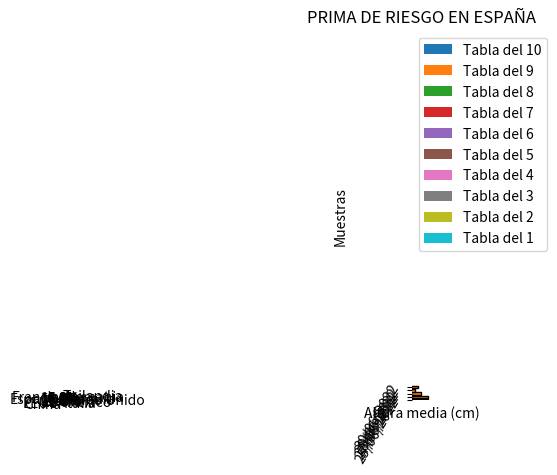

Write Python code to recreate this figure.
#Tipos de gráficos

#Esta última lección es una galería donde veremos diferentes tipos de gráficos. En esencia se utilizan igual que el gráfico lineal pero cada uno tiene sus peculiaridades. 
# No entraremos en detalle, os dejaré los enlaces a la documentación de cada tipo por si queréis aprender más.
import numpy as np
import matplotlib.pyplot as plt

#Gráfico lineal (plot)
#no requieren indicar nada específico a la hora de crearlos.

x = np.arange(1, 11)
y = np.random.randint(10, size=10)

plt.plot(x, y)
plt.show()

#Gráfico de líneas verticales (stem)
#Este gráfico es muy útil para ilustrar valores positivos y negativos.
# Gráfico de líneas verticales
plt.stem(x, y)
plt.show()

#Gráfico de series comparadas (fill_between)
#Con este podemos rellenar el espacio que hay entre dos series en el eje Y, pero hay que dibujarlas de más excluyente a menos para que no solapen los colores.
# Gráfico de series comparadas
for t in range(1, 11)[::-1]:
    plt.fill_between(
        range(1, 11),
        [t * n for n in range(1, 11)],
        label=f"Tabla del {t}"
    )
    
plt.title("Tablas de multiplicar")
plt.legend(loc='upper left')
plt.show()

#Gráfico circular o de torta(pie)

#muy útil para representar porcentajes.

# Gráfico circular 

turistas = [86.9, 81.8, 75.9, 60.7, 58.2, 39.3, 37.7, 37.6, 37.5, 35.4]
paises = ['Francia', 'España', 'EEUU', 'China', 'Italia', 
          'México', 'Reino Unido', 'Turquía', 'Alemania', 'Tailandia']

explode = [0, 0.2, 0, 0, 0, 0.5, 0, 0, 0, 0]  # Destacar algunos

plt.title('TOP 10 DESTINOS TURÍSTICOS EN 2017')
plt.pie(turistas, labels=paises, explode=explode, autopct='%1.1f%%', shadow=True, startangle=90)
plt.show()

#Gráfico de cajas y bigotes (boxplot)
#Este tipo nos permite hacernos una idea de valores medios gracias a las cajas, mientras por otro lado los bigotes nos indican valores límitantes.
jap = np.random.uniform(160, 170, 100)
hol = np.random.uniform(171, 180, 100)
ale = np.random.uniform(168, 176, 100)

# Cambio los colores para que se vea bien en VSC con tema oscura
plt.boxplot([jap, hol, ale], notch=True, patch_artist=True)
plt.xticks([1, 2, 3], ['Japón', 'Países Bajos', 'Alemania'])
plt.ylabel('Estatura media (cm)')
plt.show()

#Gráfico histograma (hist)
#Los histogramas sirven para hacernos una idea de la frecuencia de distribución de valores en un rango determinado.
# Gráfico histograma
alturas = np.random.uniform(170, 180, 1000)

# El rango se define con bins, debe ser menor que el número de muestras
plt.hist(alturas, bins=10, edgecolor='black')

plt.title("Distribución de 1000 alturas")
plt.xlabel("Altura media (cm)")
plt.ylabel("Muestras")
plt.show()

# Gráfico histograma gaussiano
numeros = np.random.normal(size=1000)

plt.hist(numeros, bins=10, edgecolor='black')

plt.title("Histograma Gaussiano")
plt.show()

#Gráfico de barras (bar)
#Este es el clásico gráfico donde las barras nos indican cantidades en el eje Y para los valores en el eje X.

# Gráfico de barras
# http://www.datosmacro.com/prima-riesgo/espana

fechas = ['25/06/2022', '27/06/2022', '28/06/2022', '29/06/2022', '30/06/2022']
primas = [111, 111, 109, 107, 108]

plt.bar(range(5), primas, edgecolor='black')

plt.xticks(range(5), fechas, rotation=60)
plt.title("PRIMA DE RIESGO EN ESPAÑA")
plt.ylim(min(primas)-1, max(primas)+1)
plt.show()

#Gráfico de barras horizontales (barh)
#Es una variante del anterior con las columnas dispuestas horizontalmente, por lo que cambian los ejes de las etiquetas y límites:
# Gráfico de barras horizontales
fechas = ['25/06/2022', '27/06/2022', '28/06/2022', '29/06/2022', '30/06/2022']
primas = [111, 111, 109, 107, 108]

plt.barh(range(5), primas, edgecolor='black')

plt.yticks(range(5), fechas, rotation=60)
plt.title("PRIMA DE RIESGO EN ESPAÑA")
plt.xlim(min(primas)-1, max(primas)+1)
plt.show()

#Gráfico de escaleras (step)
#Otro gráfico muy simple que nos muestra las variaciones de forma continuada dibujando una escalera:

# Gráfico de escaleras
x = np.arange(1, 11)
y = np.random.randint(10, size=10)

plt.step(x, y)
plt.show()


